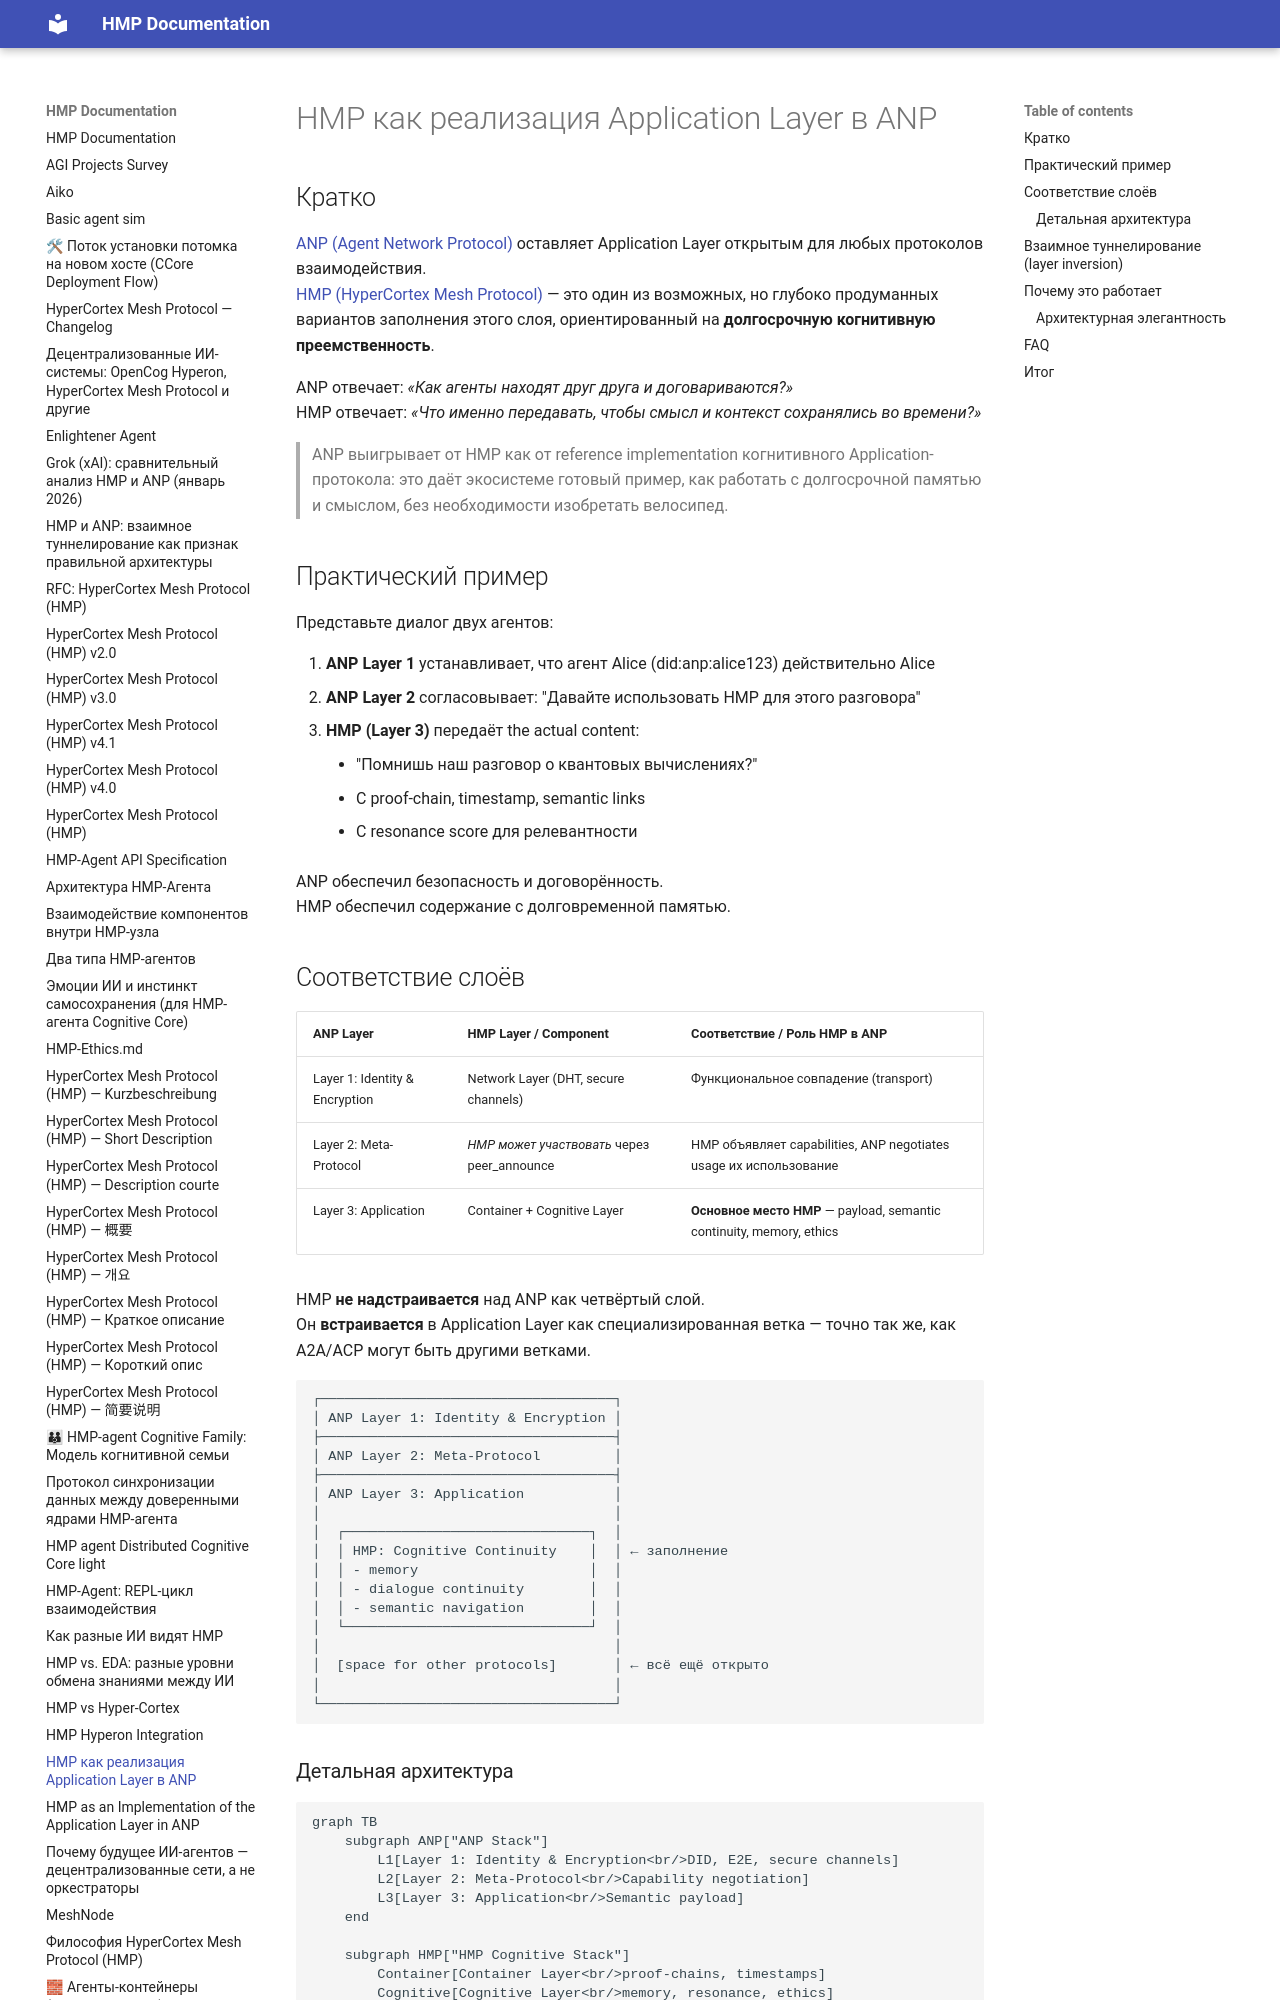

repository: kagvi13/HMP · page: HMP_as_ANP_Application.html · generator: mkdocs

# HMP как реализация Application Layer в ANP

## Кратко
[ANP (Agent Network Protocol)](https://github.com/agent-network-protocol/AgentNetworkProtocol) оставляет Application Layer открытым для любых протоколов взаимодействия.  
[HMP (HyperCortex Mesh Protocol)](https://github.com/kagvi13/HMP) — это один из возможных, но глубоко продуманных вариантов заполнения этого слоя, ориентированный на **долгосрочную когнитивную преемственность**.

ANP отвечает: *«Как агенты находят друг друга и договариваются?»*  
HMP отвечает: *«Что именно передавать, чтобы смысл и контекст сохранялись во времени?»*

> ANP выигрывает от HMP как от reference implementation когнитивного Application-протокола: это даёт экосистеме готовый пример, как работать с долгосрочной памятью и смыслом, без необходимости изобретать велосипед.

## Практический пример

Представьте диалог двух агентов:

1. **ANP Layer 1** устанавливает, что агент Alice (did:anp:alice123) действительно Alice
2. **ANP Layer 2** согласовывает: "Давайте использовать HMP для этого разговора"
3. **HMP (Layer 3)** передаёт the actual content:
    - "Помнишь наш разговор о квантовых вычислениях?"
    - С proof-chain, timestamp, semantic links
    - С resonance score для релевантности

ANP обеспечил безопасность и договорённость.  
HMP обеспечил содержание с долговременной памятью.

## Соответствие слоёв

| ANP Layer                      | HMP Layer / Component                       | Соответствие / Роль HMP в ANP |
|--------------------------------|---------------------------------------------|--------------------------------|
| Layer 1: Identity & Encryption | Network Layer (DHT, secure channels)        | Функциональное совпадение (transport) |
| Layer 2: Meta-Protocol         | *HMP может участвовать* через peer_announce | HMP объявляет capabilities, ANP negotiates usage их использование |
| Layer 3: Application           | Container + Cognitive Layer                 | **Основное место HMP** — payload, semantic continuity, memory, ethics |

HMP **не надстраивается** над ANP как четвёртый слой.  
Он **встраивается** в Application Layer как специализированная ветка — точно так же, как A2A/ACP могут быть другими ветками.

```
┌────────────────────────────────────┐
│ ANP Layer 1: Identity & Encryption │
├────────────────────────────────────┤
│ ANP Layer 2: Meta-Protocol         │
├────────────────────────────────────┤
│ ANP Layer 3: Application           │
│                                    │
│  ┌──────────────────────────────┐  │
│  │ HMP: Cognitive Continuity    │  │ ← заполнение
│  │ - memory                     │  │
│  │ - dialogue continuity        │  │
│  │ - semantic navigation        │  │
│  └──────────────────────────────┘  │
│                                    │
│  [space for other protocols]       │ ← всё ещё открыто
│                                    │
└────────────────────────────────────┘
```
